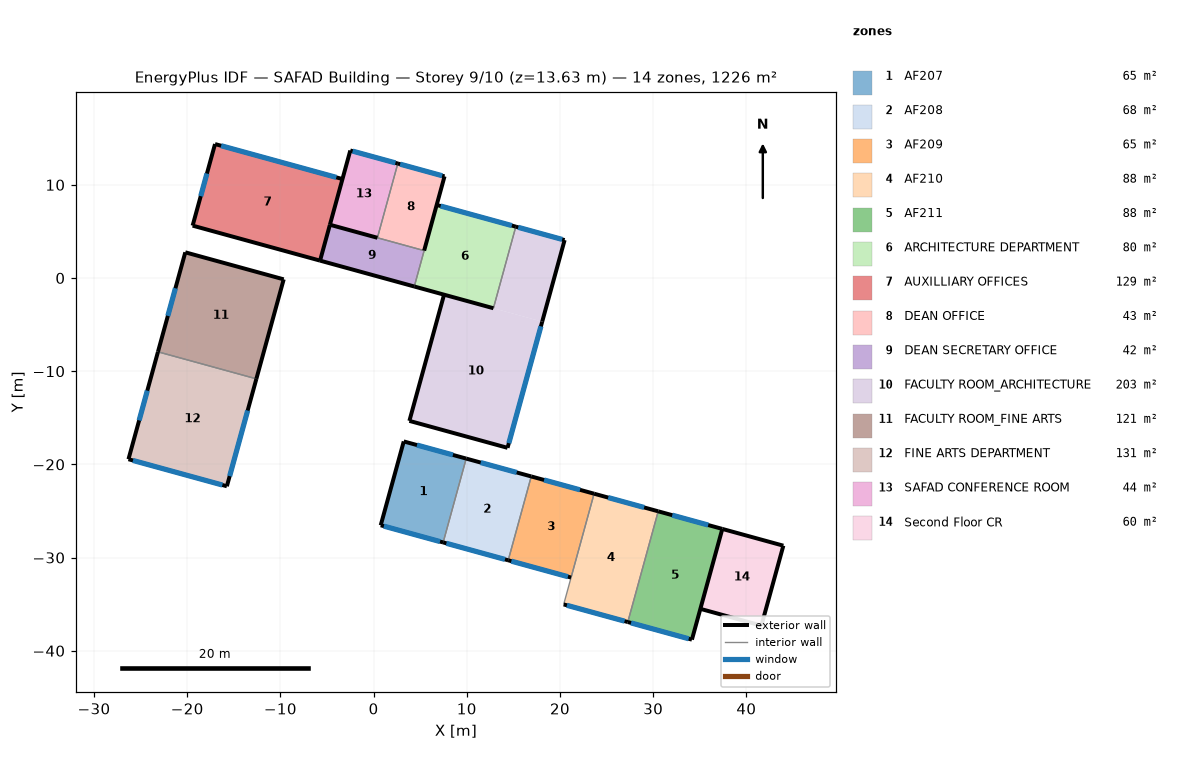
=== STOREY PLAN SPEC (per zone: floor XY polygon, exterior-wall plan segments, windows/doors) ===
zone 1: AF207  (64.8 m²)
  floor: (9.94, -19.38) (7.47, -28.37) (0.77, -26.53) (3.24, -17.54)
  exterior wall: (3.24, -17.54) – (0.77, -26.53)  [9.3 m]
  exterior wall: (0.77, -26.53) – (7.47, -28.37)  [6.9 m]
    window: (1.10, -26.63) – (7.13, -28.28)  [14.6 m²]
  exterior wall: (9.94, -19.38) – (3.24, -17.54)  [6.9 m]
    window: (8.51, -18.99) – (4.66, -17.93)  [2.0 m²]
  interior walls: 1
zone 2: AF208  (67.5 m²)
  floor: (16.92, -21.29) (14.45, -30.29) (7.47, -28.37) (9.94, -19.38)
  exterior wall: (16.92, -21.29) – (9.94, -19.38)  [7.2 m]
    window: (15.35, -20.86) – (11.50, -19.81)  [2.0 m²]
  exterior wall: (7.47, -28.37) – (14.45, -30.29)  [7.2 m]
    window: (7.81, -28.47) – (14.10, -30.19)  [15.2 m²]
  interior walls: 2
zone 3: AF209  (65.2 m²)
  floor: (23.66, -23.15) (21.19, -32.14) (14.45, -30.29) (16.92, -21.29)
  exterior wall: (23.66, -23.15) – (16.92, -21.29)  [7.0 m]
    window: (22.15, -22.73) – (18.29, -21.67)  [2.0 m²]
  exterior wall: (14.45, -30.29) – (21.19, -32.14)  [7.0 m]
    window: (14.78, -30.38) – (20.85, -32.05)  [14.7 m²]
  interior walls: 2
zone 4: AF210  (87.9 m²)
  floor: (30.54, -25.04) (27.28, -36.92) (20.40, -35.03) (23.66, -23.15)
  exterior wall: (20.40, -35.03) – (27.28, -36.92)  [7.1 m]
    window: (20.74, -35.12) – (26.93, -36.82)  [15.0 m²]
  exterior wall: (30.54, -25.04) – (23.66, -23.15)  [7.1 m]
    window: (29.03, -24.62) – (25.17, -23.56)  [2.0 m²]
  interior walls: 2
zone 5: AF211  (87.9 m²)
  floor: (37.42, -26.92) (34.16, -38.80) (27.28, -36.92) (30.54, -25.04)
  exterior wall: (37.42, -26.92) – (30.54, -25.04)  [7.1 m]
    window: (35.91, -26.51) – (32.05, -25.45)  [2.0 m²]
  exterior wall: (27.28, -36.92) – (34.16, -38.80)  [7.1 m]
    window: (27.62, -37.01) – (33.81, -38.71)  [15.0 m²]
  exterior wall: (34.16, -38.80) – (37.42, -26.92)  [12.3 m]
  interior walls: 1
zone 6: ARCHITECTURE DEPARTMENT  (79.9 m²)
  floor: (15.26, 5.51) (12.86, -3.24) (4.37, -0.91) (6.77, 7.84)
  exterior wall: (4.37, -0.91) – (12.86, -3.24)  [8.8 m]
  exterior wall: (15.26, 5.51) – (6.77, 7.84)  [8.8 m]
    window: (14.84, 5.62) – (7.19, 7.72)  [18.5 m²]
  interior walls: 2
zone 7: AUXILLIARY OFFICES  (128.7 m²)
  floor: (-3.34, 10.62) (-5.74, 1.86) (-19.42, 5.62) (-17.01, 14.37)
  exterior wall: (-3.34, 10.62) – (-17.01, 14.37)  [14.2 m]
    window: (-4.00, 10.80) – (-16.36, 14.19)  [30.0 m²]
  exterior wall: (-19.42, 5.62) – (-5.74, 1.86)  [14.2 m]
  exterior wall: (-17.01, 14.37) – (-19.42, 5.62)  [9.1 m]
    window: (-17.88, 11.21) – (-18.55, 8.78)  [5.9 m²]
  interior walls: 1
zone 8: DEAN OFFICE  (43.0 m²)
  floor: (7.61, 10.91) (5.42, 2.94) (0.41, 4.32) (2.60, 12.28)
  exterior wall: (7.61, 10.91) – (2.60, 12.28)  [5.2 m]
    window: (7.36, 10.97) – (2.85, 12.21)  [11.0 m²]
  exterior wall: (5.42, 2.94) – (7.61, 10.91)  [8.3 m]
  interior walls: 2
zone 9: DEAN SECRETARY OFFICE  (41.9 m²)
  floor: (5.42, 2.94) (4.37, -0.91) (-5.74, 1.86) (-4.69, 5.71)
  exterior wall: (-5.74, 1.86) – (4.37, -0.91)  [10.5 m]
  exterior wall: (-4.69, 5.71) – (-5.74, 1.86)  [4.0 m]
  interior walls: 2
zone 10: FACULTY ROOM_ARCHITECTURE  (202.7 m²)
  floor: (20.50, 4.07) (18.09, -4.68) (12.86, -3.24) (15.26, 5.51)
  floor: (18.09, -4.68) (14.37, -18.22) (3.84, -15.33) (7.56, -1.79)
  exterior wall: (20.50, 4.07) – (15.26, 5.51)  [5.4 m]
    window: (20.24, 4.14) – (15.52, 5.44)  [11.4 m²]
  exterior wall: (3.84, -15.33) – (14.37, -18.22)  [10.9 m]
  exterior wall: (18.09, -4.68) – (20.50, 4.07)  [9.1 m]
  exterior wall: (7.56, -1.79) – (3.84, -15.33)  [14.0 m]
  exterior wall: (14.37, -18.22) – (18.09, -4.68)  [14.0 m]
    window: (14.51, -17.72) – (17.95, -5.19)  [26.0 m²]
  interior walls: 2
zone 11: FACULTY ROOM_FINE ARTS  (121.2 m²)
  floor: (-9.65, -0.14) (-12.58, -10.82) (-23.14, -7.92) (-20.20, 2.76)
  exterior wall: (-12.58, -10.82) – (-9.65, -0.14)  [11.1 m]
  exterior wall: (-20.20, 2.76) – (-23.14, -7.92)  [11.1 m]
    window: (-21.26, -1.10) – (-22.08, -4.06)  [7.2 m²]
  exterior wall: (-9.65, -0.14) – (-20.20, 2.76)  [11.0 m]
  interior walls: 1
zone 12: FINE ARTS DEPARTMENT  (130.9 m²)
  floor: (-12.58, -10.82) (-15.74, -22.35) (-26.30, -19.45) (-23.14, -7.92)
  exterior wall: (-23.14, -7.92) – (-26.30, -19.45)  [12.0 m]
    window: (-24.28, -12.09) – (-25.16, -15.28)  [7.7 m²]
  exterior wall: (-15.74, -22.35) – (-12.58, -10.82)  [12.0 m]
    window: (-15.44, -21.26) – (-13.51, -14.22)  [14.6 m²]
  exterior wall: (-26.30, -19.45) – (-15.74, -22.35)  [11.0 m]
    window: (-25.82, -19.58) – (-16.22, -22.21)  [23.1 m²]
  interior walls: 1
zone 13: SAFAD CONFERENCE ROOM  (43.7 m²)
  floor: (2.60, 12.28) (0.41, 4.32) (-4.69, 5.71) (-2.50, 13.68)
  exterior wall: (2.60, 12.28) – (-2.50, 13.68)  [5.3 m]
    window: (2.35, 12.35) – (-2.25, 13.61)  [11.1 m²]
  exterior wall: (-4.69, 5.71) – (0.41, 4.32)  [5.3 m]
  exterior wall: (-2.50, 13.68) – (-4.69, 5.71)  [8.3 m]
  interior walls: 1
zone 14: Second Floor CR  (60.4 m²)
  floor: (43.97, -28.72) (41.61, -37.30) (35.07, -35.50) (37.42, -26.92)
  exterior wall: (43.97, -28.72) – (37.42, -26.92)  [6.8 m]
  exterior wall: (41.61, -37.30) – (43.97, -28.72)  [8.9 m]
  exterior wall: (35.07, -35.50) – (41.61, -37.30)  [6.8 m]
  interior walls: 1

=== DERIVED (storey summary) ===
Building: SAFAD Building
Storey: 9 of 10  (floor level z = 13.63 m)
Storey gross floor area: 1225.7 m²
Zones on this storey: 14
  - AF207: floor 64.8 m²; exterior wall 23.2 m (75.3 m²); 2 window(s) 16.6 m²; WWR 22.0%
  - AF208: floor 67.5 m²; exterior wall 14.5 m (46.9 m²); 2 window(s) 17.2 m²; WWR 36.6%
  - AF209: floor 65.2 m²; exterior wall 14.0 m (45.3 m²); 2 window(s) 16.7 m²; WWR 36.8%
  - AF210: floor 87.9 m²; exterior wall 14.3 m (46.2 m²); 2 window(s) 17.0 m²; WWR 36.8%
  - AF211: floor 87.9 m²; exterior wall 26.6 m (86.2 m²); 2 window(s) 17.0 m²; WWR 19.7%
  - ARCHITECTURE DEPARTMENT: floor 79.9 m²; exterior wall 17.6 m (57.1 m²); 1 window(s) 18.5 m²; WWR 32.5%
  - AUXILLIARY OFFICES: floor 128.7 m²; exterior wall 37.4 m (121.3 m²); 2 window(s) 35.9 m²; WWR 29.6%
  - DEAN OFFICE: floor 43.0 m²; exterior wall 13.5 m (43.6 m²); 1 window(s) 11.0 m²; WWR 25.1%
  - DEAN SECRETARY OFFICE: floor 41.9 m²; exterior wall 14.5 m (46.9 m²); WWR 0.0%
  - FACULTY ROOM_ARCHITECTURE: floor 202.7 m²; exterior wall 53.5 m (173.4 m²); 2 window(s) 37.4 m²; WWR 21.6%
  - FACULTY ROOM_FINE ARTS: floor 121.2 m²; exterior wall 33.1 m (107.2 m²); 1 window(s) 7.2 m²; WWR 6.7%
  - FINE ARTS DEPARTMENT: floor 130.9 m²; exterior wall 34.9 m (112.9 m²); 3 window(s) 45.4 m²; WWR 40.2%
  - SAFAD CONFERENCE ROOM: floor 43.7 m²; exterior wall 18.8 m (61.0 m²); 1 window(s) 11.1 m²; WWR 18.3%
  - Second Floor CR: floor 60.4 m²; exterior wall 22.5 m (72.8 m²); WWR 0.0%
Zone adjacency: (none detected)